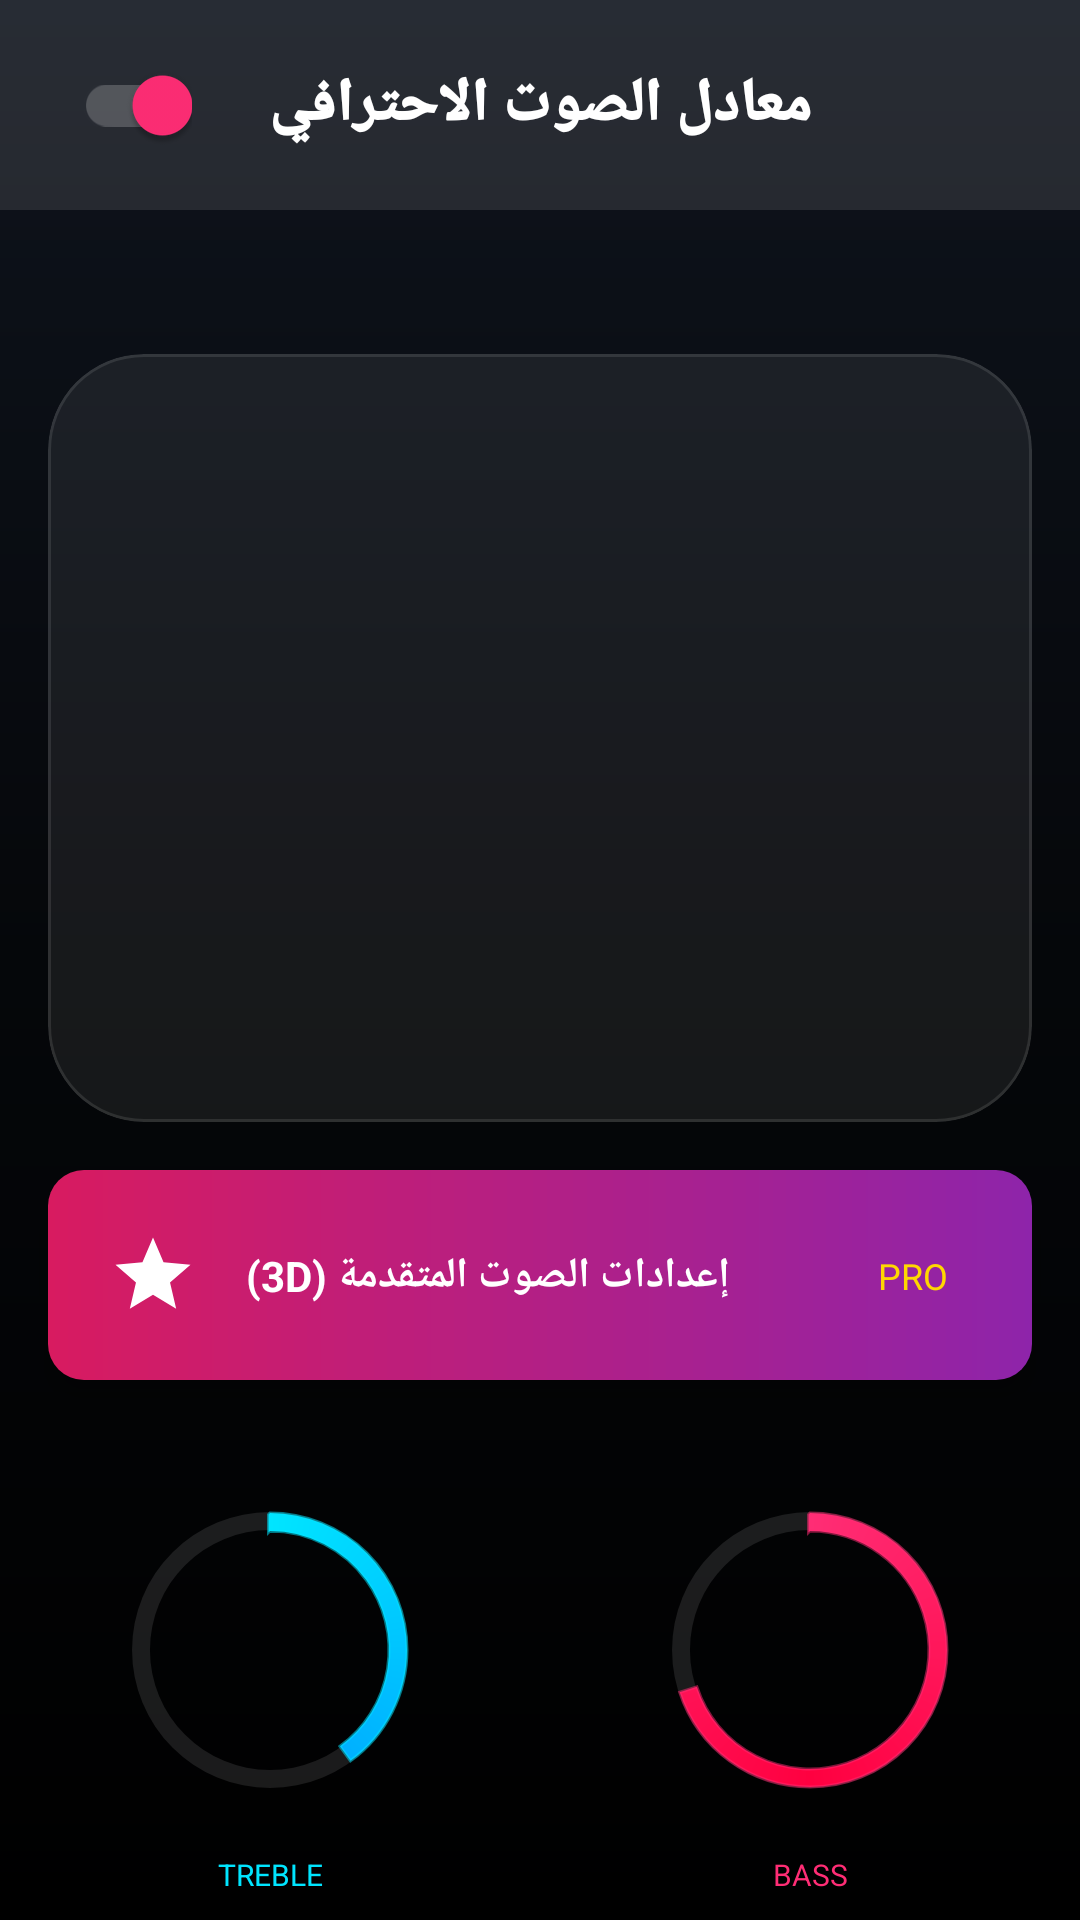

The Android layout XML behind this screen, and the referenced resources:
<!-- AndroidManifest.xml: application theme AppTheme -->
<!-- res/layout/activity_equalizer.xml -->
<?xml version="1.0" encoding="utf-8"?>
<androidx.constraintlayout.widget.ConstraintLayout xmlns:android="http://schemas.android.com/apk/res/android"
    xmlns:app="http://schemas.android.com/apk/res-auto"
    android:layout_width="match_parent"
    android:layout_height="match_parent"
    android:background="@drawable/player_bg_gradient"> <androidx.constraintlayout.widget.ConstraintLayout
    android:id="@+id/header"
    android:layout_width="match_parent"
    android:layout_height="70dp"
    android:background="#1AFFFFFF"
    android:paddingHorizontal="16dp"
    app:layout_constraintTop_toTopOf="parent">

    <androidx.appcompat.widget.SwitchCompat
        android:id="@+id/switchEq"
        android:layout_width="wrap_content"
        android:layout_height="wrap_content"
        android:checked="true"
        app:thumbTint="@color/hot_pink"
        app:trackTint="@color/glass_white_20"
        app:layout_constraintBottom_toBottomOf="parent"
        app:layout_constraintStart_toStartOf="parent"
        app:layout_constraintTop_toTopOf="parent" />

    <TextView
        android:id="@+id/tvTitle"
        android:layout_width="wrap_content"
        android:layout_height="wrap_content"
        android:text="معادل الصوت الاحترافي"
        android:textColor="@color/white"
        android:textSize="20sp"
        android:fontFamily="sans-serif-black"
        app:layout_constraintBottom_toBottomOf="parent"
        app:layout_constraintEnd_toEndOf="parent"
        app:layout_constraintStart_toStartOf="parent"
        app:layout_constraintTop_toTopOf="parent" />

    <ImageButton
        android:id="@+id/btnBack"
        android:layout_width="48dp"
        android:layout_height="48dp"
        android:background="@drawable/circle_background"
        android:backgroundTint="#33FFFFFF"
        android:src="@drawable/ic_expand_more"
        app:layout_constraintBottom_toBottomOf="parent"
        app:layout_constraintEnd_toEndOf="parent"
        app:layout_constraintTop_toTopOf="parent"
        app:tint="@color/white" />
</androidx.constraintlayout.widget.ConstraintLayout>

    <HorizontalScrollView
        android:id="@+id/presetsScroll"
        android:layout_width="match_parent"
        android:layout_height="wrap_content"
        android:layout_marginTop="12dp"
        android:scrollbars="none"
        app:layout_constraintTop_toBottomOf="@id/header">
        <LinearLayout
            android:id="@+id/presetsContainer"
            android:layout_width="wrap_content"
            android:layout_height="wrap_content"
            android:orientation="horizontal"
            android:paddingHorizontal="16dp"
            android:paddingVertical="10dp"/>
    </HorizontalScrollView>

    <com.google.android.material.card.MaterialCardView
        android:id="@+id/cardEqualizer"
        android:layout_width="match_parent"
        android:layout_height="0dp"
        android:layout_margin="16dp"
        app:cardBackgroundColor="#12FFFFFF"
        app:cardCornerRadius="32dp"
        app:layout_constraintBottom_toTopOf="@id/advancedBanner"
        app:layout_constraintTop_toBottomOf="@id/presetsScroll"
        app:strokeColor="#1AFFFFFF"
        app:strokeWidth="1dp">

        <LinearLayout
            android:id="@+id/bandsContainer"
            android:layout_width="match_parent"
            android:layout_height="match_parent"
            android:gravity="bottom"
            android:orientation="horizontal"
            android:padding="20dp" />
    </com.google.android.material.card.MaterialCardView>

    <androidx.constraintlayout.widget.ConstraintLayout
        android:id="@+id/advancedBanner"
        android:layout_width="match_parent"
        android:layout_height="70dp"
        android:layout_marginHorizontal="16dp"
        android:background="@drawable/background_premium_gradient"
        app:layout_constraintBottom_toTopOf="@id/bottomControls"
        app:layout_constraintTop_toBottomOf="@id/cardEqualizer"
        android:elevation="10dp">

        <ImageView
            android:id="@+id/starIcon"
            android:layout_width="30dp"
            android:layout_height="30dp"
            android:layout_marginStart="20dp"
            android:src="@drawable/ic_star"
            app:layout_constraintBottom_toBottomOf="parent"
            app:layout_constraintStart_toStartOf="parent"
            app:layout_constraintTop_toTopOf="parent"
            app:tint="@color/white" />

        <TextView
            android:layout_width="wrap_content"
            android:layout_height="wrap_content"
            android:layout_marginStart="16dp"
            android:text="إعدادات الصوت المتقدمة (3D)"
            android:textColor="@color/white"
            android:textStyle="bold"
            app:layout_constraintBottom_toBottomOf="parent"
            app:layout_constraintStart_toEndOf="@id/starIcon"
            app:layout_constraintTop_toTopOf="parent" />

        <TextView
            android:layout_width="wrap_content"
            android:layout_height="wrap_content"
            android:layout_marginEnd="20dp"
            android:text="PRO"
            android:textColor="#FFD700"
            android:textSize="12sp"
            android:background="@drawable/circle_background"
            android:backgroundTint="#33000000"
            android:paddingHorizontal="8dp"
            app:layout_constraintBottom_toBottomOf="parent"
            app:layout_constraintEnd_toEndOf="parent"
            app:layout_constraintTop_toTopOf="parent" />
    </androidx.constraintlayout.widget.ConstraintLayout>

    <LinearLayout
        android:id="@+id/bottomControls"
        android:layout_width="match_parent"
        android:layout_height="180dp"
        android:gravity="center"
        android:orientation="horizontal"
        app:layout_constraintBottom_toBottomOf="parent">

        <androidx.constraintlayout.widget.ConstraintLayout
            android:layout_width="0dp"
            android:layout_height="wrap_content"
            android:layout_weight="1">

            <ProgressBar
                android:id="@+id/progressTreble"
                android:layout_width="120dp"
                android:layout_height="120dp"
                android:indeterminate="false"
                android:max="100"
                android:progress="40"
                android:progressDrawable="@drawable/circular_progress_neon"
                style="?android:attr/progressBarStyleHorizontal"
                app:layout_constraintBottom_toBottomOf="parent"
                app:layout_constraintEnd_toEndOf="parent"
                app:layout_constraintStart_toStartOf="parent"
                app:layout_constraintTop_toTopOf="parent" />

            <ImageView
                android:id="@+id/knobTreble"
                android:layout_width="85dp"
                android:layout_height="85dp"
                android:src="@drawable/circle_background"
                app:tint="#2A2D3E"
                android:elevation="8dp"
                app:layout_constraintBottom_toBottomOf="@id/progressTreble"
                app:layout_constraintEnd_toEndOf="@id/progressTreble"
                app:layout_constraintStart_toStartOf="@id/progressTreble"
                app:layout_constraintTop_toTopOf="@id/progressTreble" />

            <TextView
                android:layout_width="wrap_content"
                android:layout_height="wrap_content"
                android:text="TREBLE"
                android:textColor="@color/neon_cyan"
                android:textSize="10sp"
                android:layout_marginTop="8dp"
                app:layout_constraintTop_toBottomOf="@id/progressTreble"
                app:layout_constraintStart_toStartOf="parent"
                app:layout_constraintEnd_toEndOf="parent"/>
        </androidx.constraintlayout.widget.ConstraintLayout>

        <androidx.constraintlayout.widget.ConstraintLayout
            android:layout_width="0dp"
            android:layout_height="wrap_content"
            android:layout_weight="1">

            <ProgressBar
                android:id="@+id/progressBass"
                android:layout_width="120dp"
                android:layout_height="120dp"
                android:max="100"
                android:progress="70"
                android:progressDrawable="@drawable/circular_progress_neon_red"
                style="?android:attr/progressBarStyleHorizontal"
                app:layout_constraintBottom_toBottomOf="parent"
                app:layout_constraintEnd_toEndOf="parent"
                app:layout_constraintStart_toStartOf="parent"
                app:layout_constraintTop_toTopOf="parent" />

            <ImageView
                android:id="@+id/knobBass"
                android:layout_width="85dp"
                android:layout_height="85dp"
                android:src="@drawable/circle_background"
                app:tint="#2A2D3E"
                android:elevation="8dp"
                app:layout_constraintBottom_toBottomOf="@id/progressBass"
                app:layout_constraintEnd_toEndOf="@id/progressBass"
                app:layout_constraintStart_toStartOf="@id/progressBass"
                app:layout_constraintTop_toTopOf="@id/progressBass" />

            <TextView
                android:layout_width="wrap_content"
                android:layout_height="wrap_content"
                android:text="BASS"
                android:textColor="@color/hot_pink"
                android:textSize="10sp"
                android:layout_marginTop="8dp"
                app:layout_constraintTop_toBottomOf="@id/progressBass"
                app:layout_constraintStart_toStartOf="parent"
                app:layout_constraintEnd_toEndOf="parent"/>
        </androidx.constraintlayout.widget.ConstraintLayout>

    </LinearLayout>

</androidx.constraintlayout.widget.ConstraintLayout>
<!-- resources referenced by this layout -->
<resources>
  <color name="glass_white_20">#33FFFFFF</color>
  <color name="hot_pink">#FF2D75</color>
  <color name="neon_cyan">#00E5FF</color>
  <color name="white">#FFFFFF</color>
  <!-- drawable background_premium_gradient (drawable) -->
  <?xml version="1.0" encoding="utf-8"?>
  <shape xmlns:android="http://schemas.android.com/apk/res/android">
      <gradient
          android:angle="0"
          android:endColor="#8E24AA"
          android:startColor="#D81B60"
          android:type="linear" />
      <corners android:radius="12dp" />
  </shape>
  <!-- drawable circular_progress_neon (drawable) -->
  <?xml version="1.0" encoding="utf-8"?>
  <layer-list xmlns:android="http://schemas.android.com/apk/res/android">
      <item>
          <shape android:shape="ring" android:thickness="6dp" android:useLevel="false">
              <solid android:color="#1AFFFFFF" />
          </shape>
      </item>
      <item>
          <rotate android:fromDegrees="270" android:toDegrees="270">
              <shape android:shape="ring" android:thickness="6dp" android:useLevel="true">
                  <gradient
                      android:startColor="#00E5FF"
                      android:centerColor="#00A3FF"
                      android:endColor="#00E5FF"
                      android:type="sweep" />
                  <stroke android:width="1dp" android:color="#8000E5FF" />
              </shape>
          </rotate>
      </item>
  </layer-list>
  <!-- drawable circular_progress_neon_red (drawable) -->
  <?xml version="1.0" encoding="utf-8"?>
  <layer-list xmlns:android="http://schemas.android.com/apk/res/android">
      <item>
          <shape android:shape="ring" android:thickness="6dp" android:useLevel="false">
              <solid android:color="#1AFFFFFF" />
          </shape>
      </item>
      <item>
          <rotate android:fromDegrees="270" android:toDegrees="270">
              <shape android:shape="ring" android:thickness="6dp" android:useLevel="true">
                  <gradient
                      android:startColor="#FF2D75"
                      android:centerColor="#FF0040"
                      android:endColor="#FF2D75"
                      android:type="sweep" />
                  <stroke android:width="1dp" android:color="#80FF2D75" />
              </shape>
          </rotate>
      </item>
  </layer-list>
  <!-- drawable ic_star (drawable) -->
  <vector xmlns:android="http://schemas.android.com/apk/res/android"
      android:width="24dp"
      android:height="24dp"
      android:viewportWidth="24"
      android:viewportHeight="24">
      <path
          android:fillColor="@color/white"
          android:pathData="M12,17.27L18.18,21l-1.64,-7.03L22,9.24l-7.19,-0.61L12,2L9.19,8.63L2,9.24l5.46,4.73L5.82,21z"/>
  </vector>
  <!-- drawable player_bg_gradient (drawable) -->
  <?xml version="1.0" encoding="utf-8"?>
  <shape xmlns:android="http://schemas.android.com/apk/res/android"
      android:shape="rectangle">
      <gradient
          android:angle="270"
          android:startColor="#0F141D"
          android:centerColor="#05070A"
          android:endColor="#000000"
          android:type="linear" />
  </shape>
  <style name="AppTheme" parent="Theme.Material3.DayNight.NoActionBar">
          <item name="colorPrimary">@color/theme_primary_bg</item>
          <item name="colorSecondary">@color/theme_accent_neon</item>
          <item name="android:windowBackground">@color/theme_primary_bg</item>
          <item name="android:statusBarColor">@android:color/transparent</item>
          <item name="android:navigationBarColor">@android:color/transparent</item>
      </style>
  <color name="theme_primary_bg">#05070A</color>
  <color name="theme_accent_neon">#00E5FF</color>
</resources>
